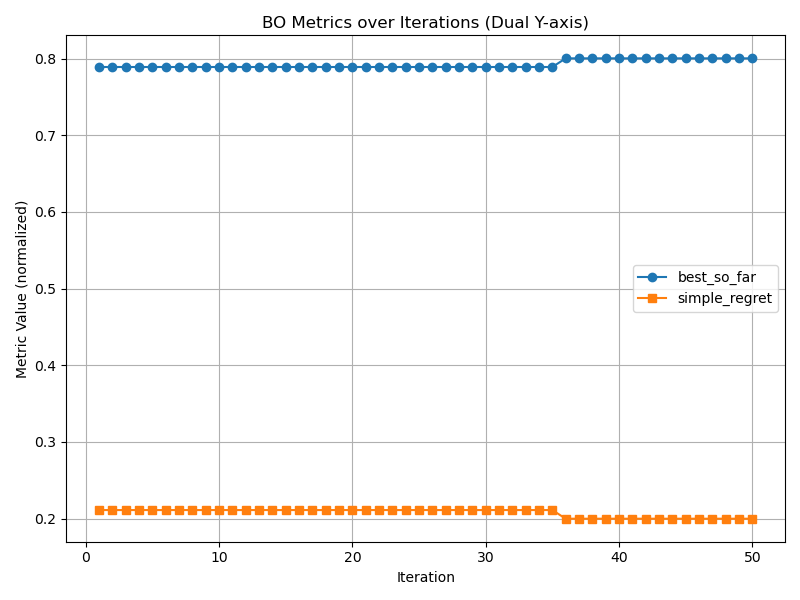

Values plotted in this chart, from the file beside it:
best_so_far, simple_regret
0.789, 0.211
0.789, 0.211
0.789, 0.211
0.789, 0.211
0.789, 0.211
0.789, 0.211
0.789, 0.211
0.789, 0.211
0.789, 0.211
0.789, 0.211
0.789, 0.211
0.789, 0.211
0.789, 0.211
0.789, 0.211
0.789, 0.211
0.789, 0.211
0.789, 0.211
0.789, 0.211
0.789, 0.211
0.789, 0.211
0.789, 0.211
0.789, 0.211
0.789, 0.211
0.789, 0.211
0.789, 0.211
0.789, 0.211
0.789, 0.211
0.789, 0.211
0.789, 0.211
0.789, 0.211
0.789, 0.211
0.789, 0.211
0.789, 0.211
0.789, 0.211
0.789, 0.211
0.8002, 0.1998
0.8002, 0.1998
0.8002, 0.1998
0.8002, 0.1998
0.8002, 0.1998
0.8002, 0.1998
0.8002, 0.1998
0.8002, 0.1998
0.8002, 0.1998
0.8002, 0.1998
0.8002, 0.1998
0.8002, 0.1998
0.8002, 0.1998
0.8002, 0.1998
0.8002, 0.1998
